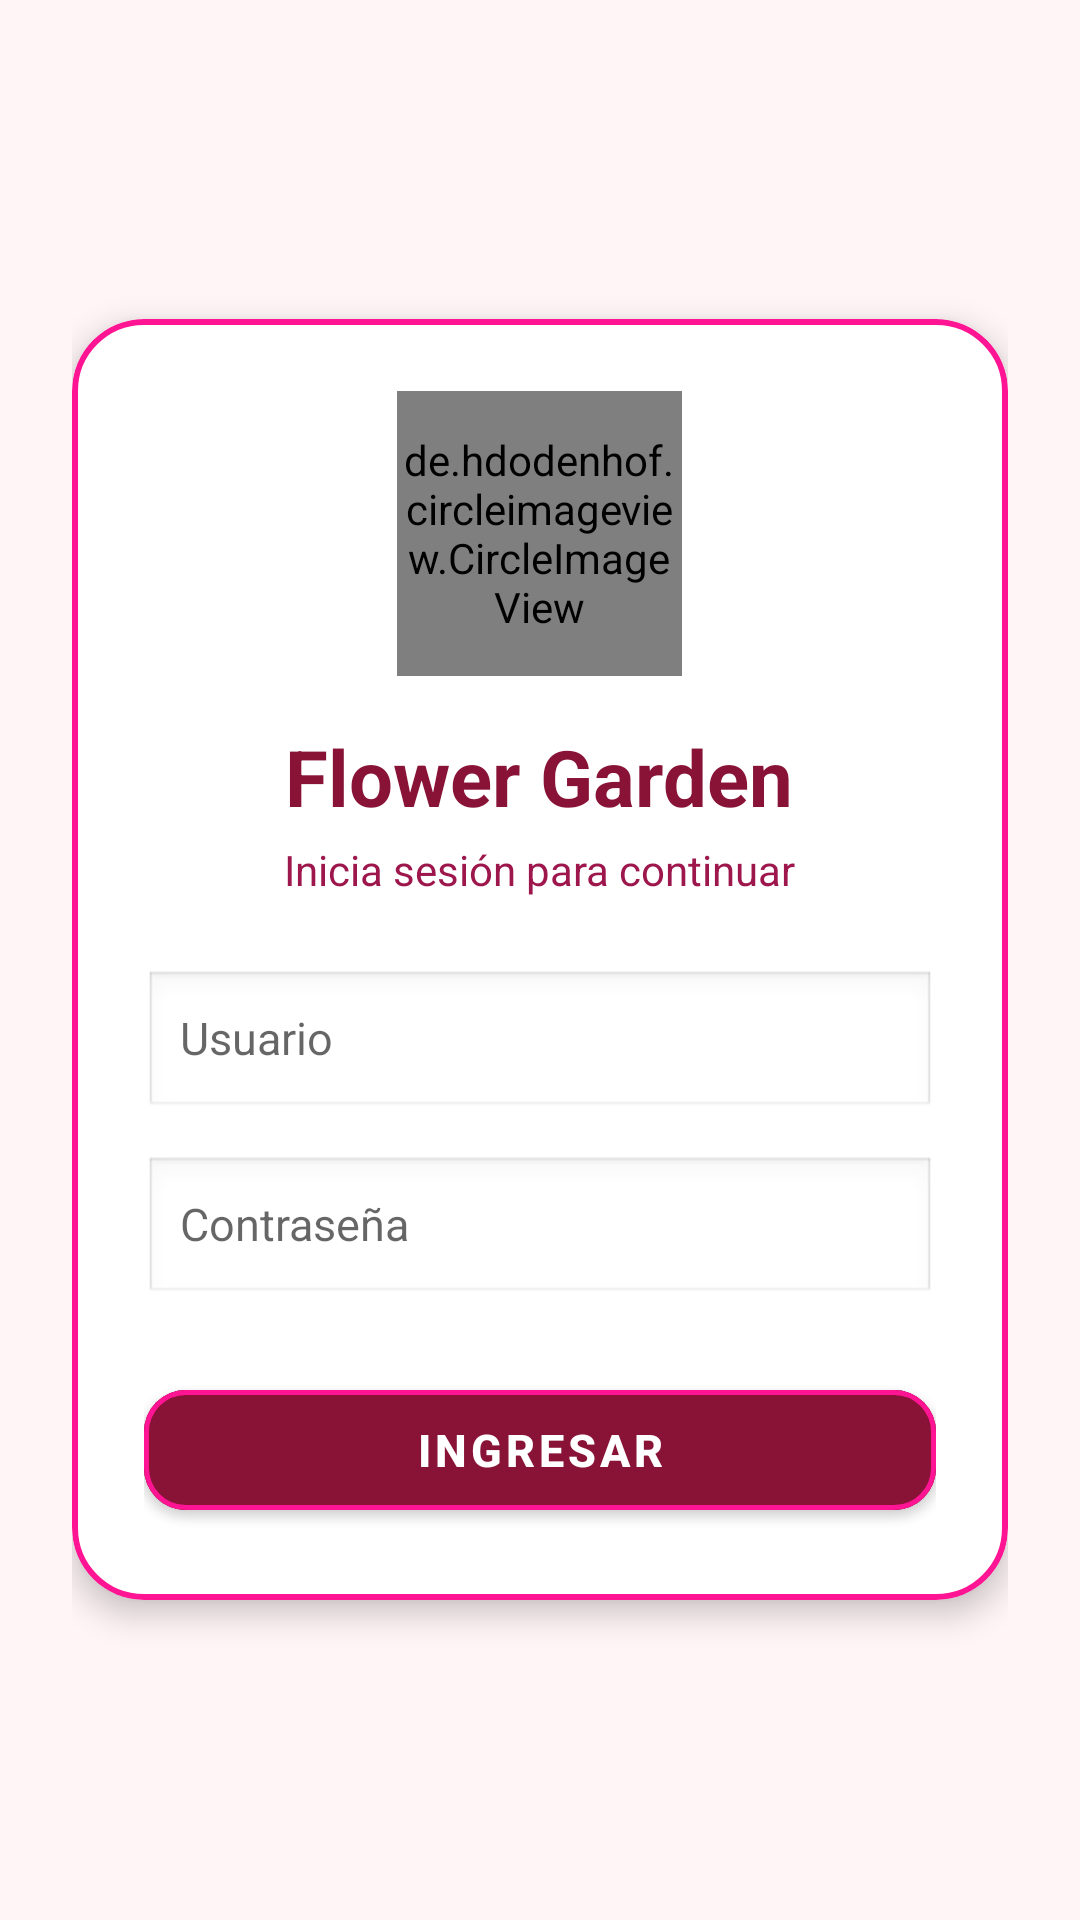

This screen was rendered from an Android layout file. Write that file and the resources it references.
<!-- AndroidManifest.xml: application theme Theme.MaterialComponents.DayNight.NoActionBar -->
<!-- res/layout/activity_login.xml -->
<?xml version="1.0" encoding="utf-8"?>
<LinearLayout xmlns:android="http://schemas.android.com/apk/res/android"
    xmlns:app="http://schemas.android.com/apk/res-auto"
    android:layout_width="match_parent"
    android:layout_height="match_parent"
    android:background="#FFF5F7"
    android:gravity="center"
    android:orientation="vertical"
    android:padding="24dp">

    <com.google.android.material.card.MaterialCardView
        android:layout_width="match_parent"
        android:layout_height="wrap_content"
        app:cardBackgroundColor="#FFFFFF"
        app:cardCornerRadius="24dp"
        app:cardElevation="6dp"
        app:strokeColor="#FF1493"
        app:strokeWidth="2dp">

        <LinearLayout
            android:layout_width="match_parent"
            android:layout_height="wrap_content"
            android:gravity="center_horizontal"
            android:orientation="vertical"
            android:padding="24dp">


            <de.hdodenhof.circleimageview.CircleImageView
                android:layout_width="95dp"
                android:layout_height="95dp"
                android:src="@drawable/rosas"
                app:civ_border_color="#FF1493"
                app:civ_border_width="2.5dp" />

            <TextView
                android:layout_width="wrap_content"
                android:layout_height="wrap_content"
                android:layout_marginTop="16dp"
                android:text="Flower Garden"
                android:textColor="#881337"
                android:textSize="26sp"
                android:textStyle="bold" />

            <TextView
                android:layout_width="wrap_content"
                android:layout_height="wrap_content"
                android:layout_marginTop="4dp"
                android:text="Inicia sesión para continuar"
                android:textColor="#9D174D"
                android:textSize="14sp" />

            <EditText
                android:id="@+id/etUsuario"
                android:layout_width="match_parent"
                android:layout_height="50dp"
                android:layout_marginTop="24dp"
                android:background="@android:drawable/edit_text"
                android:hint="Usuario"
                android:inputType="text"
                android:paddingHorizontal="12dp"
                android:textColor="#111827"
                android:textSize="15sp" />


            <EditText
                android:id="@+id/etPassword"
                android:layout_width="match_parent"
                android:layout_height="50dp"
                android:layout_marginTop="12dp"
                android:background="@android:drawable/edit_text"
                android:hint="Contraseña"
                android:inputType="textPassword"
                android:paddingHorizontal="12dp"
                android:textColor="#111827"
                android:textSize="15sp" />

            <com.google.android.material.button.MaterialButton
                android:id="@+id/btnIngresar"
                android:layout_width="match_parent"
                android:layout_height="52dp"
                android:layout_marginTop="22dp"
                android:backgroundTint="#881337"
                android:text="INGRESAR"
                android:textColor="#FFFFFF"
                android:textSize="15sp"
                android:textStyle="bold"
                app:cornerRadius="14dp"
                app:strokeColor="#FF1493"
                app:strokeWidth="1.5dp" />

        </LinearLayout>
    </com.google.android.material.card.MaterialCardView>

</LinearLayout>
<!-- resources referenced by this layout -->
<resources>
  <!-- drawable rosas: png bitmap (drawable, 268889 bytes) -->
</resources>
